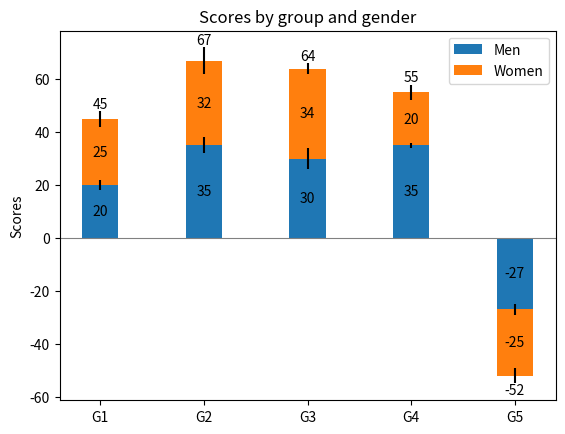
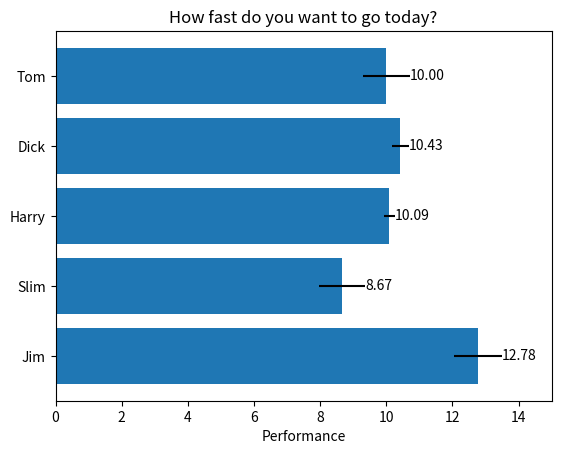

The matplotlib source for these figures, in order:
import matplotlib.pyplot as plt
import numpy as np

#Define the data
N = 5
menMeans = (20, 35, 30, 35, -27)
womenMeans = (25, 32, 34, 20, -25)
menStd = (2, 3, 4, 1, 2)
womenStd = (3, 5, 2, 3, 3)
ind = np.arange(N)    # the x locations for the groups
width = 0.35       # the width of the bars: can also be len(x) sequence

#Stacked bar plot with error bars
fig, ax = plt.subplots()

p1 = ax.bar(ind, menMeans, width, yerr=menStd, label='Men')
p2 = ax.bar(ind, womenMeans, width,
            bottom=menMeans, yerr=womenStd, label='Women')

ax.axhline(0, color='grey', linewidth=0.8)
ax.set_ylabel('Scores')
ax.set_title('Scores by group and gender')
ax.set_xticks(ind, labels=['G1', 'G2', 'G3', 'G4', 'G5'])
ax.legend()

# Label with label_type 'center' instead of the default 'edge'
ax.bar_label(p1, label_type='center')
ax.bar_label(p2, label_type='center')
ax.bar_label(p2)

plt.show()

# Fixing random state for reproducibility
np.random.seed(19680801)

# Example data
people = ('Tom', 'Dick', 'Harry', 'Slim', 'Jim')
y_pos = np.arange(len(people))
performance = 3 + 10 * np.random.rand(len(people))
error = np.random.rand(len(people))

fig, ax = plt.subplots()

hbars = ax.barh(y_pos, performance, xerr=error, align='center')
ax.set_yticks(y_pos, labels=people)
ax.invert_yaxis()  # labels read top-to-bottom
ax.set_xlabel('Performance')
ax.set_title('How fast do you want to go today?')

# Label with specially formatted floats
ax.bar_label(hbars, fmt='%.2f')
ax.set_xlim(right=15)  # adjust xlim to fit labels

plt.show()